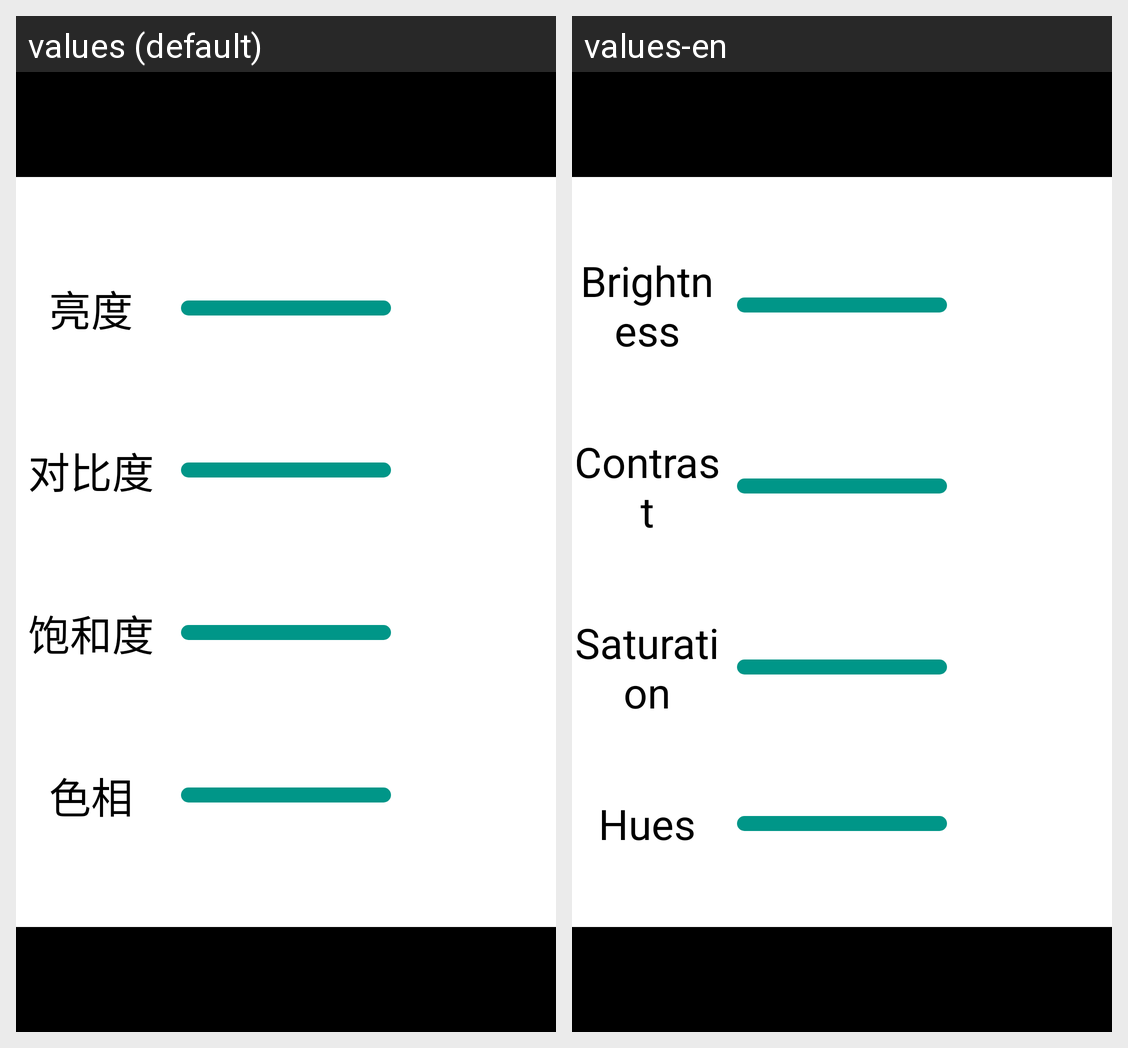

Translations of the strings shown on this Android screen, per locale in the grid:
Android screen res/layout/activity_system_light_set.xml rendered under 2 locales, left to right: values (default), values-en. Device: Nexus 5 (rendered at 1080×1920; each locale shown at half size, 540×960, under a caption strip naming it); theme android:Theme.NoTitleBar.Fullscreen.
Strings drawn on this screen, with the default value and each locale's value (text and hints the layout hard-codes, and strings that could not be matched under every locale, appear in the picture but are not listed):

brightness
  values: 亮度
  values-en: Brightness

contrast
  values: 对比度
  values-en: Contrast

saturation
  values: 饱和度
  values-en: Saturation

hues
  values: 色相
  values-en: Hues
